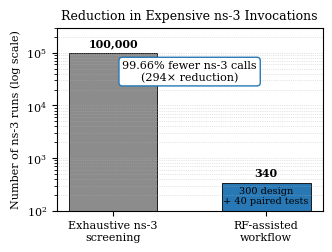

Write Python code to recreate this figure.
#!/usr/bin/env python3
"""Plot the RF workflow's reduction in expensive ns-3 invocations."""

from pathlib import Path

import matplotlib.pyplot as plt


def main() -> None:
    output_dir = Path("results/uav-isac-drl/rf-paper-v1/paper-results")
    output_dir.mkdir(parents=True, exist_ok=True)

    exhaustive_runs = 100_000
    design_runs = 300
    paired_test_runs = 2 * 20
    rf_workflow_runs = design_runs + paired_test_runs
    reduction_pct = 100.0 * (1.0 - rf_workflow_runs / exhaustive_runs)
    reduction_factor = exhaustive_runs / rf_workflow_runs

    plt.rcParams.update({
        "font.family": "serif",
        "font.size": 8,
        "axes.titlesize": 9,
        "axes.labelsize": 8,
    })

    fig, ax = plt.subplots(figsize=(3.5, 3.0))
    fig.subplots_adjust(left=0.22, right=0.98, top=0.86, bottom=0.25)
    bars = ax.bar(
        ["Exhaustive ns-3\nscreening", "RF-assisted\nworkflow"],
        [exhaustive_runs, rf_workflow_runs],
        color=["#8c8c8c", "#2878b5"],
        edgecolor="black",
        linewidth=0.6,
        width=0.58,
    )
    ax.set_yscale("log")
    ax.set_ylim(100, 300_000)
    ax.set_ylabel("Number of ns-3 runs (log scale)")
    ax.set_title("Reduction in Expensive ns-3 Invocations")
    ax.grid(axis="y", which="both", linestyle=":", linewidth=0.5, alpha=0.65)

    ax.bar_label(
        bars,
        labels=["100,000", "340"],
        padding=3,
        fontsize=8,
        fontweight="bold",
    )
    ax.text(
        1,
        125,
        "300 design\n+ 40 paired tests",
        ha="center",
        va="bottom",
        fontsize=7,
    )
    ax.text(
        0.5,
        0.76,
        f"{reduction_pct:.2f}% fewer ns-3 calls\n({reduction_factor:.0f}× reduction)",
        transform=ax.transAxes,
        ha="center",
        va="center",
        fontsize=8,
        bbox={"boxstyle": "round,pad=0.3", "facecolor": "white", "edgecolor": "#2878b5"},
    )
    for suffix in ("png", "pdf"):
        fig.savefig(
            output_dir / f"rf_computational_reduction.{suffix}",
            dpi=300,
            bbox_inches="tight",
        )
    plt.close(fig)

    print(f"Exhaustive screening calls: {exhaustive_runs}")
    print(f"RF-assisted workflow calls: {rf_workflow_runs}")
    print(f"Reduction: {reduction_pct:.2f}% ({reduction_factor:.1f}x fewer calls)")
    print(f"Wrote figures to {output_dir}")


if __name__ == "__main__":
    main()
